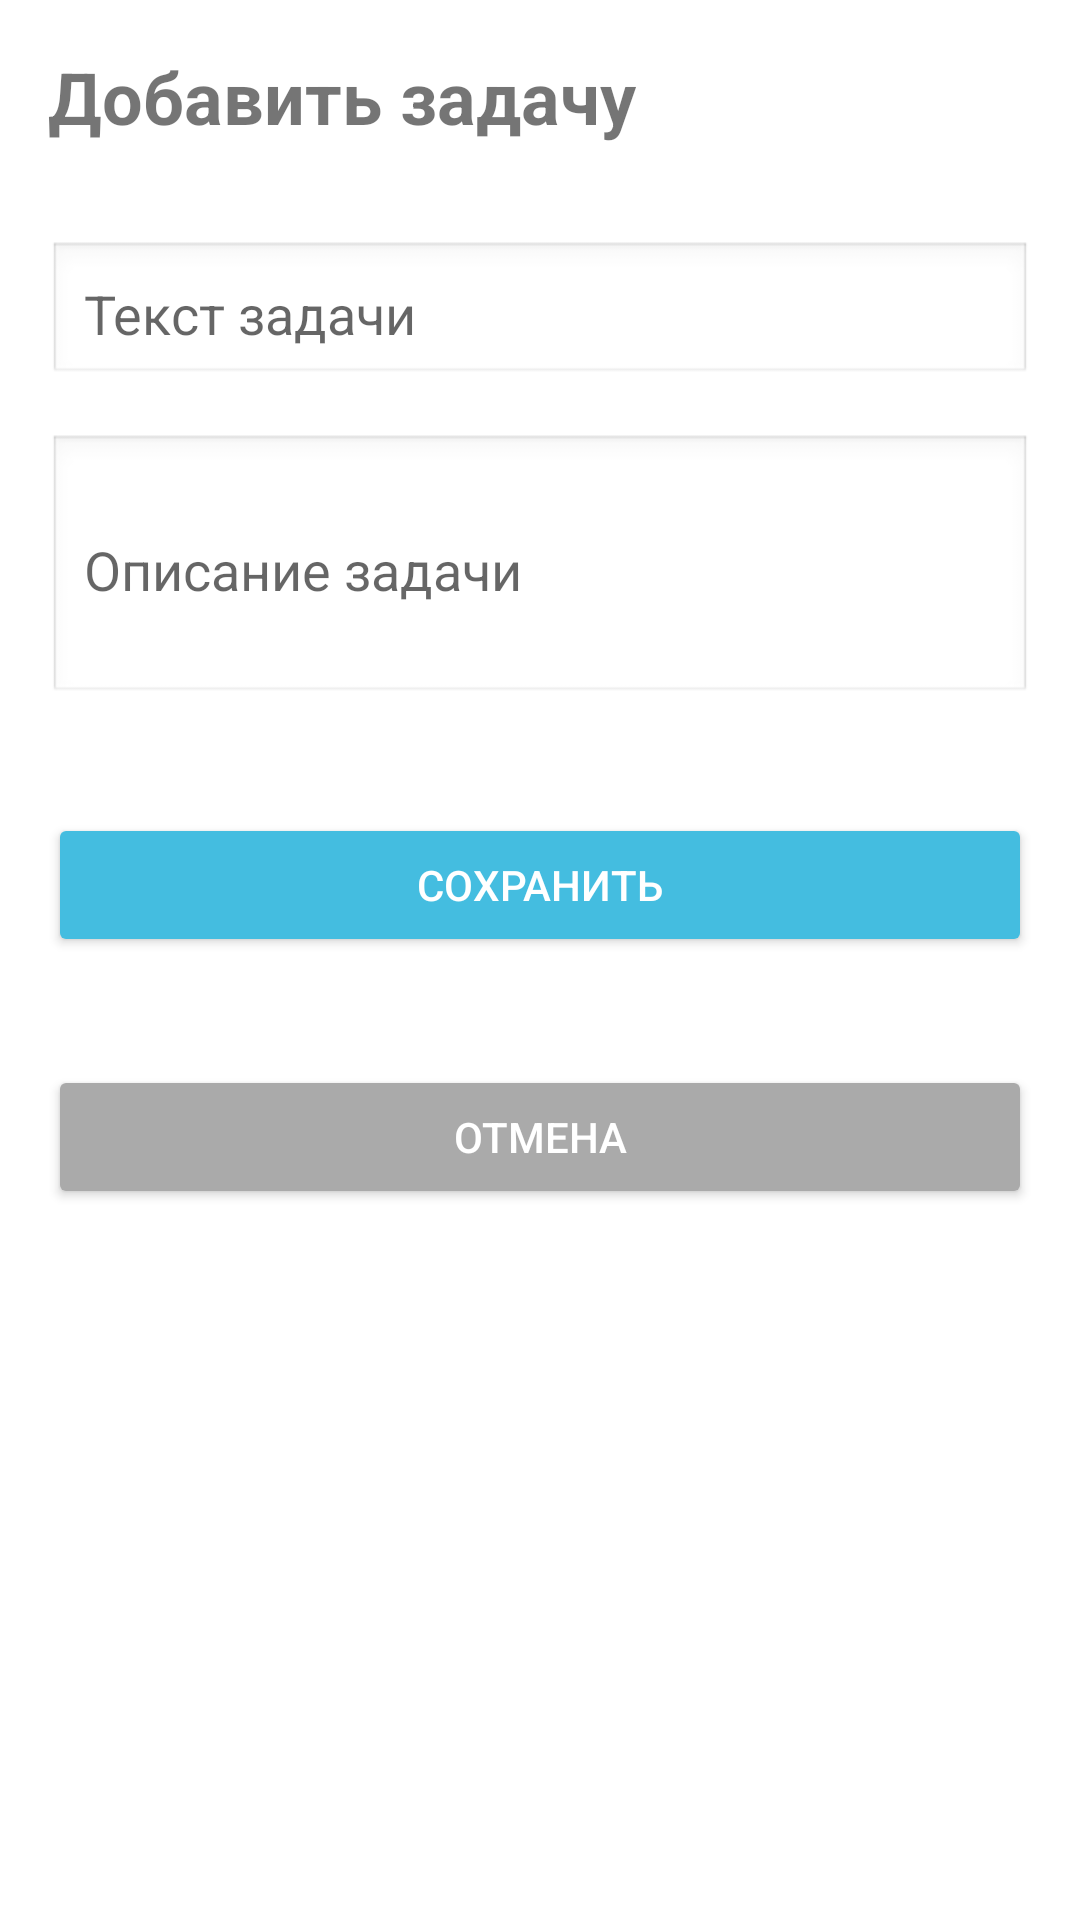

Produce the Android XML layout that renders to this screen, including the resource entries it uses.
<!-- AndroidManifest.xml: application theme Theme.FlupperApp -->
<!-- res/layout/fragment_add_task.xml -->
<?xml version="1.0" encoding="utf-8"?>
<androidx.constraintlayout.widget.ConstraintLayout xmlns:android="http://schemas.android.com/apk/res/android"
    xmlns:app="http://schemas.android.com/apk/res-auto"
    xmlns:tools="http://schemas.android.com/tools"
    android:layout_width="match_parent"
    android:layout_height="match_parent"
    android:background="#FFFFFF"
    android:padding="16dp">

    <TextView
        android:id="@+id/titleTextView"
        android:layout_width="wrap_content"
        android:layout_height="wrap_content"
        android:text="Добавить задачу"
        android:textSize="24sp"
        android:textStyle="bold"
        app:layout_constraintStart_toStartOf="parent"
        app:layout_constraintTop_toTopOf="parent" />

    <EditText
        android:id="@+id/taskTextEditText"
        android:layout_width="0dp"
        android:layout_height="wrap_content"
        android:layout_marginTop="32dp"
        android:background="@android:drawable/edit_text"
        android:hint="Текст задачи"
        android:inputType="text"
        android:padding="12dp"
        app:layout_constraintEnd_toEndOf="parent"
        app:layout_constraintStart_toStartOf="parent"
        app:layout_constraintTop_toBottomOf="@id/titleTextView" />

    <EditText
        android:id="@+id/taskDescriptionEditText"
        android:layout_width="0dp"
        android:layout_height="wrap_content"
        android:layout_marginTop="16dp"
        android:background="@android:drawable/edit_text"
        android:hint="Описание задачи"
        android:inputType="textMultiLine"
        android:minLines="3"
        android:padding="12dp"
        app:layout_constraintEnd_toEndOf="parent"
        app:layout_constraintStart_toStartOf="parent"
        app:layout_constraintTop_toBottomOf="@id/taskTextEditText" />


    <Button
        android:layout_marginTop="36dp"
        android:id="@+id/saveTaskButton"
        android:layout_width="0dp"
        android:layout_height="wrap_content"
        android:backgroundTint="#44BDE0"
        android:text="Сохранить"
        android:textColor="@android:color/white"
        app:layout_constraintEnd_toEndOf="parent"
        app:layout_constraintStart_toStartOf="parent"
        app:layout_constraintTop_toBottomOf="@+id/taskDescriptionEditText" />

    <Button
        android:id="@+id/cancelButton"
        android:layout_width="0dp"
        android:layout_height="wrap_content"
        android:layout_marginTop="36dp"
        android:backgroundTint="@android:color/darker_gray"
        android:text="Отмена"
        android:textColor="@android:color/white"
        app:layout_constraintEnd_toEndOf="parent"
        app:layout_constraintHorizontal_bias="0.0"
        app:layout_constraintStart_toStartOf="parent"
        app:layout_constraintTop_toBottomOf="@id/saveTaskButton" />

</androidx.constraintlayout.widget.ConstraintLayout>
<!-- resources referenced by this layout -->
<resources>
  <style name="Theme.FlupperApp" parent="Base.Theme.FlupperApp" />
  <style name="Base.Theme.FlupperApp" parent="Theme.MaterialComponents.Light.NoActionBar">
          
          
      </style>
</resources>
